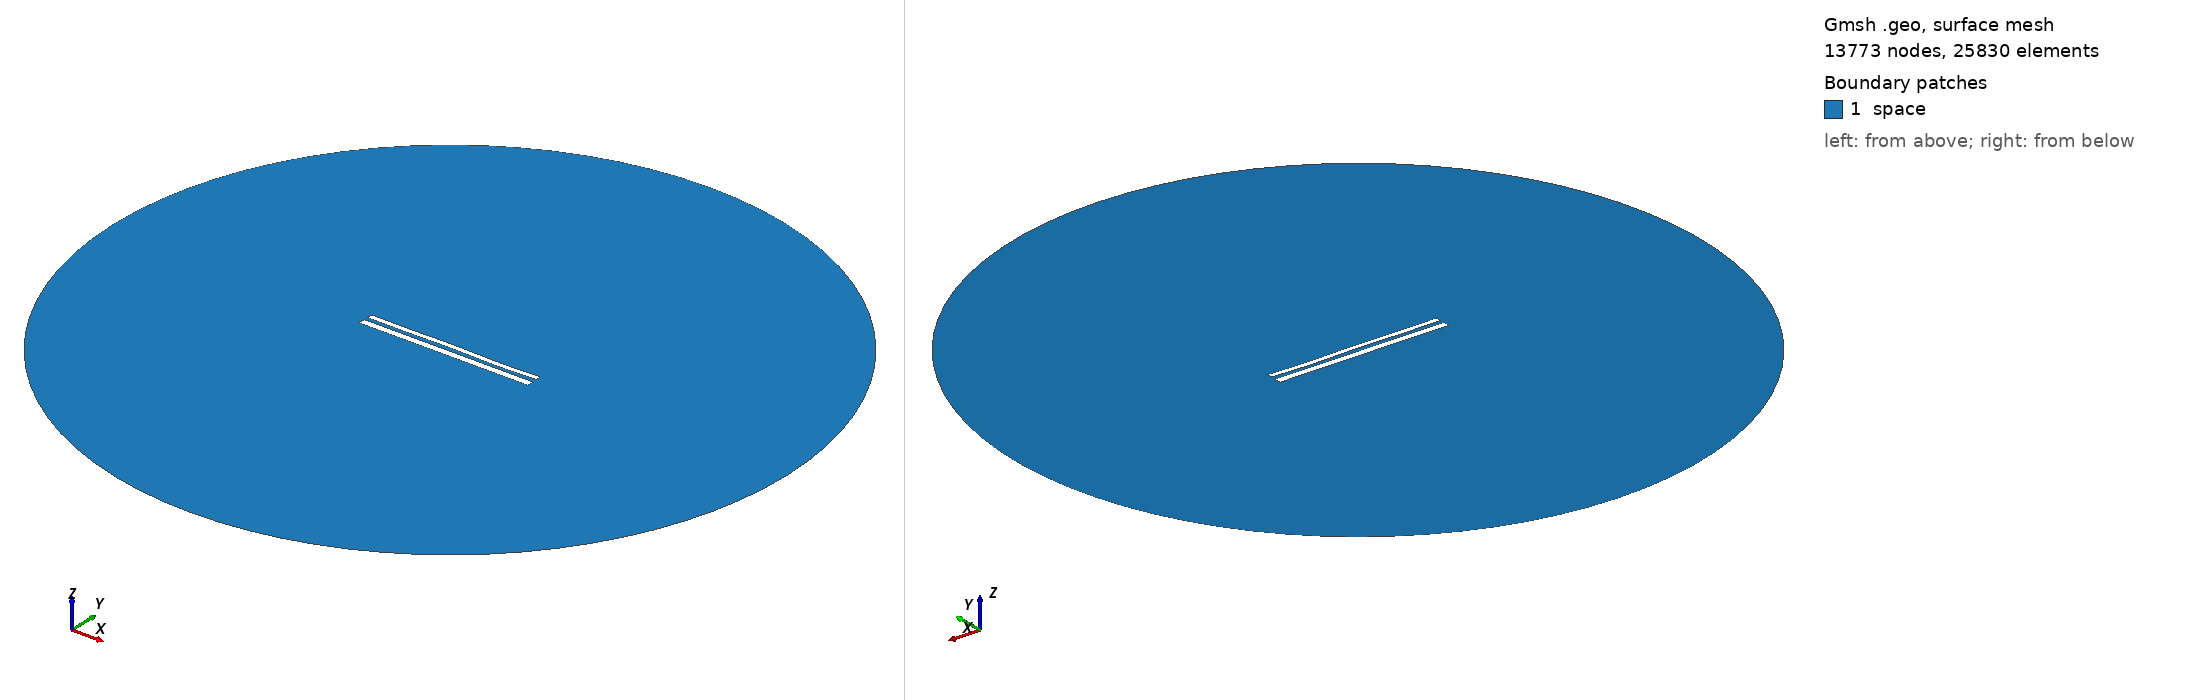

Gmsh geometry script, surface-meshed: 13773 nodes, 25830 surface elements. Boundary patches (legend numbers): 1 space. Left view from above one corner, right view from below the opposite corner. Legend entries are the model's physical surfaces. The drawing asked Gmsh for element sizes between 1% and 20% of the model's largest extent; the script's own settings can give other sizes.

=== 11441.geo (drawn) ===
//---------------------------------------
// Geometry kernel
//---------------------------------------

SetFactory("OpenCASCADE");



//---------------------------------------
// Parameters of the geometry
//---------------------------------------

// Overetch of the upper plate
overetch = 0.375;

// Distance between the plates
distance = 2.25;

// Discretization over the x axis (for the deformation)
nx = 50; 

// Length of the plate
L = 100 - overetch; 

// Number of modes
n = 4; 

// 1st mode coefficient
coeff(1) = -0.075;
beta(1) = 0.596864 * 3.1415926535 / L;

// 2nd mode coefficient
coeff(2) = 0.0;
beta(2) = 1.49418 * 3.1415926535 / L;

// 3rd mode coefficient
coeff(3) = 0.07499999999999998;
beta(3) = 2.50025 * 3.1415926535 / L;

// 4th mode coefficient
coeff(4) = -0.15;
beta(4) = 3.49999 * 3.1415926535 / L;



//---------------------------------------
// Upper plate (deformed rectangle)
//---------------------------------------

// Coordiantes of the upper plate
xmin = -50;
xmax = 50 - overetch;

// Height of the upper plate
yheight = 4 - 2 * overetch;

// Indexes of the points
UpperID[] = {};
LowerID[] = {};
LeftID[] = {};
RightID[] = {};

// Point index
p = 1;

// Horizontal edges
For i In {1:nx}
    x = xmin + (i-1)*(xmax - xmin)/(nx-1);

    y_bottom = distance / 2 + overetch;
    For j In {1:n}
        C = (Cosh(beta(j)*L) + Cos(beta(j)*L)) / (Sinh(beta(j)*L) + Sin(beta(j)*L));
        y_bottom  = y_bottom + coeff(j) * (Cosh(beta(j)*(x+50)) - Cos(beta(j)*(x+50)) - C * (Sinh(beta(j)*(x+50)) - Sin(beta(j)*(x+50))));
    EndFor

    y_top = y_bottom + yheight;

    Point(p) = {x, y_top, 0, 1.0};
    UpperID[i] = p;
    p = p + 1;

    Point(p) = {x, y_bottom, 0, 1.0};
    LowerID[i] = p;
    p = p + 1;
EndFor

// Create point lists
UpperPts[] = {}; LowerPts[] = {};
For i In {1:nx}
  UpperPts[] += {UpperID[i]};
  LowerPts[] += {LowerID[i]};
EndFor

// Build splines
Spline(1) = {UpperPts[]};
Spline(2) = {LowerPts[]};
Line(3) = {LowerPts[nx-1], UpperPts[nx-1]};
Line(4) = {LowerPts[0], UpperPts[0]};

// Build the plane surface
Curve Loop(1) = {2, 3, -1, -4};
Plane Surface(1) = {1};



//---------------------------------------
// Lower plate (rectangle)
//---------------------------------------

// Vertices
Point(1001) = {-50, -1, 0, 1.0};
Point(1002) = { 50, -1, 0, 1.0};
Point(1003) = { 50,  -5, 0, 1.0};
Point(1004) = {-50,  -5, 0, 1.0};

// Edges
Line(5) = {1001, 1002};
Line(6) = {1002, 1003};
Line(7) = {1003, 1004};
Line(8) = {1004, 1001};

// Plane surface
Line Loop(2) = {5, 6, 7, 8};
Plane Surface(2) = {2}; 



//---------------------------------------
// Outer (fictious) boundary
//---------------------------------------

// Points
Point(1005) = {0, 0, 0};       // Center
Point(1006) = {200, 0, 0};     // Start point
Point(1007) = {0, 200, 0};     // 90 degrees
Point(1008) = {-200, 0, 0};    // 180 degrees
Point(1009) = {0, -200, 0};    // 270 degrees

// Circle arcs (each needs start, center, end)
Circle(9) = {1006, 1005, 1007};
Circle(10) = {1007, 1005, 1008};
Circle(11) = {1008, 1005, 1009};
Circle(12) = {1009, 1005, 1006};

// Plane surface for the entire domain
Curve Loop(3) = {9, 10, 11, 12};
Surface(3) = {3};

// Subtract the plates from the whole domain to obtain the actual domain where we want to solve the equations
BooleanDifference{ Surface{3}; Delete; }{ Surface{1}; Surface{2}; Delete; }




//---------------------------------------
// Transfinite Lines/Curves
//---------------------------------------

// Set the number of points on the boundaries
r = 7;

// Plates
Transfinite Curve {1, 2} = 50*r Using Progression 1;
Transfinite Curve {3, 4} = 2*r Using Progression 1;
Transfinite Line {5, 7} = 50*r Using Progression 1;
Transfinite Line {6, 8} = 2*r Using Progression 1;

// Outer boundary
Transfinite Line {9, 10, 11, 12} = 20 Using Progression 1;



//---------------------------------------
// Physical groups
//---------------------------------------                

// Physical curves (boundaries)
Physical Line("force_segment", 10) = {2};
Physical Line("upper_plate", 11) = {1, 3, 4};
Physical Line("lower_plate", 12) = {5, 6, 7, 8};
Physical Line("boundary", 20) = {9, 10, 11, 12};

// Physical Surfaces
Physical Surface("space", 30) = {3};



//---------------------------------------
// 6. Generate the Mesh
//---------------------------------------

// 2D mesh generation
Mesh 2;
